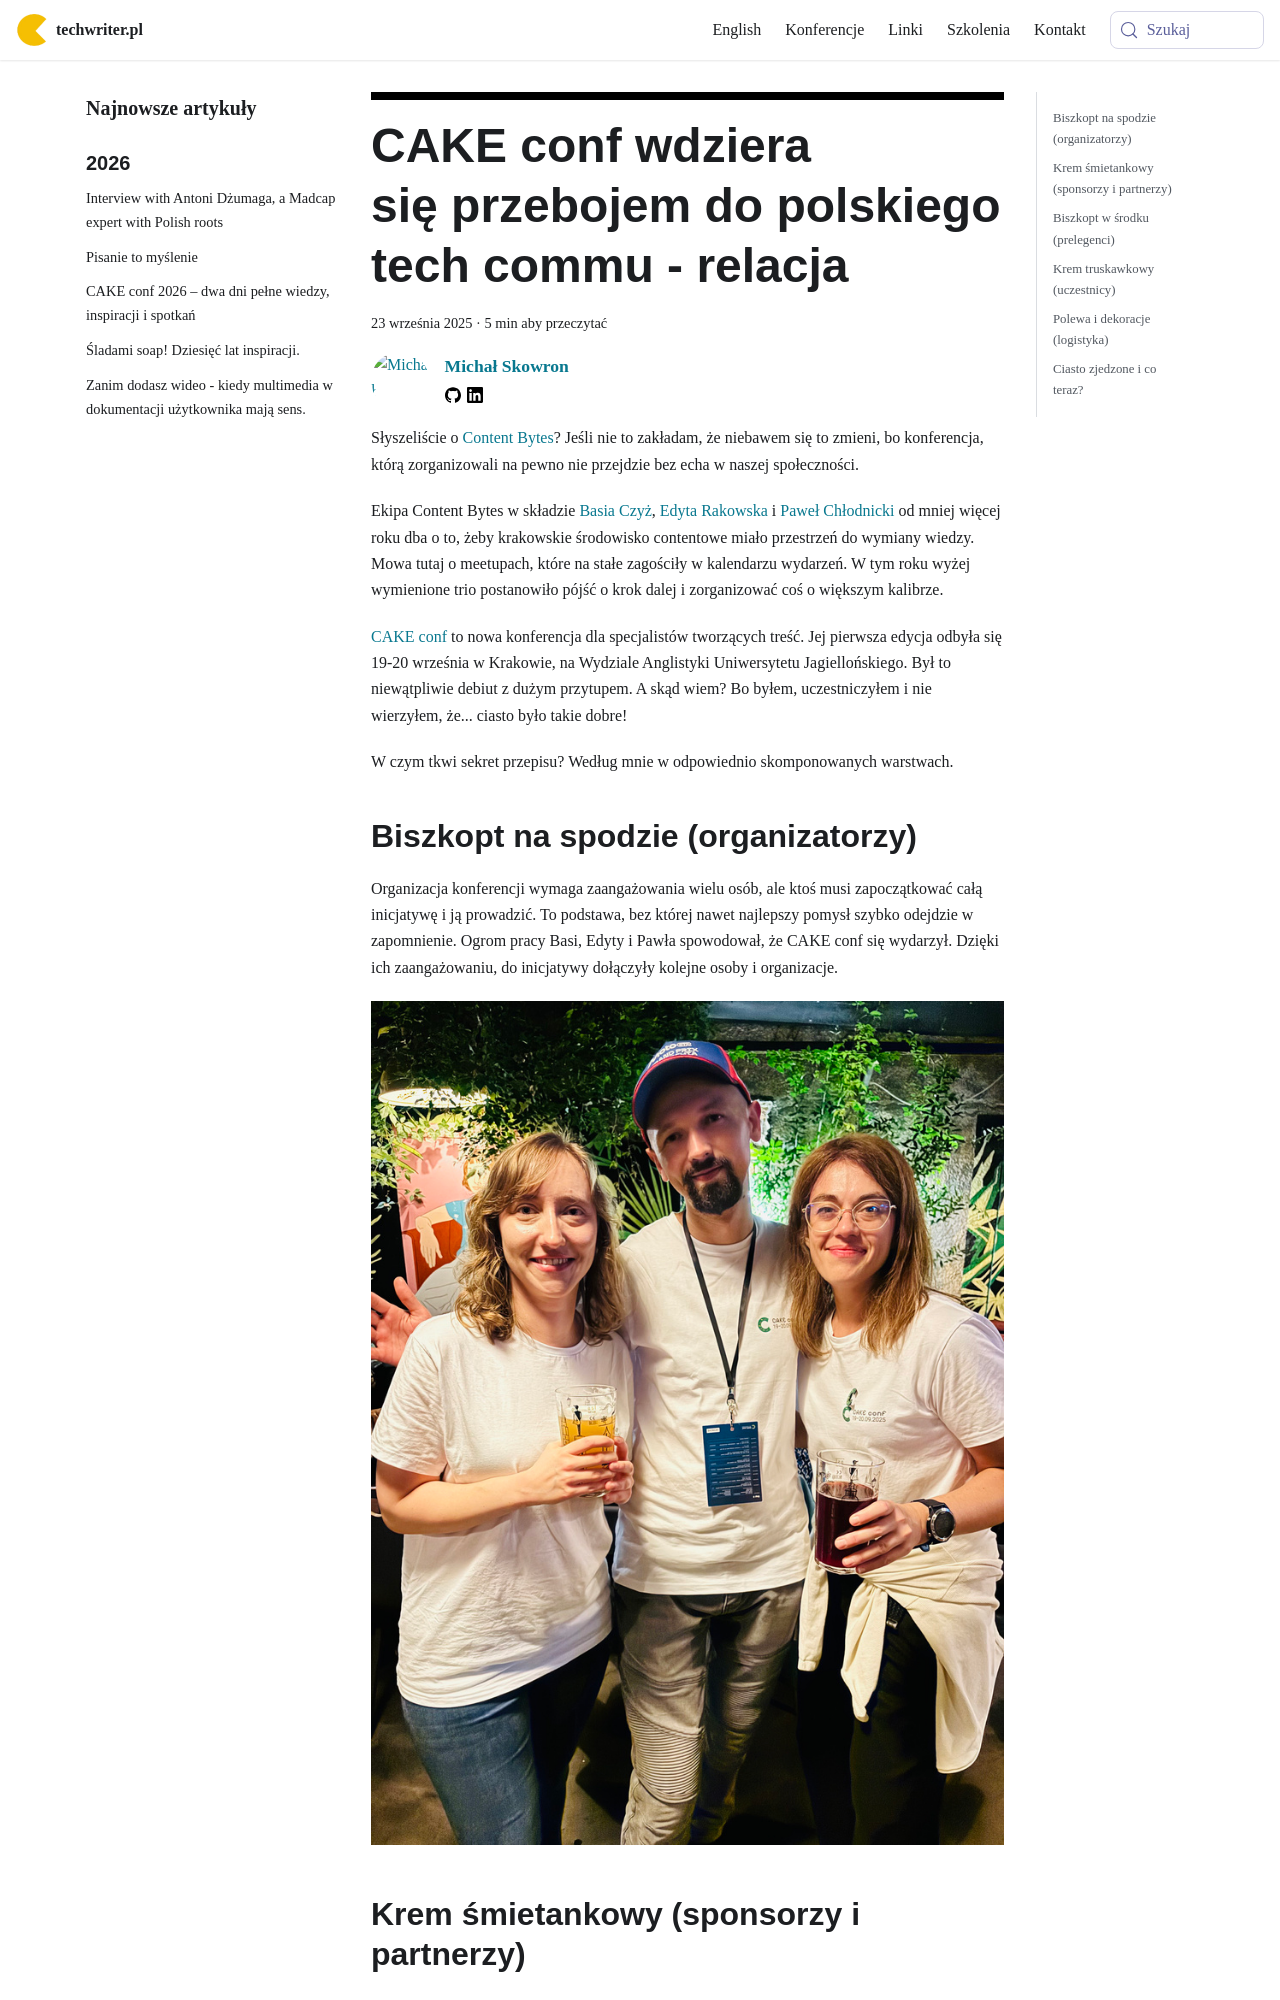

repository: techwriter-pl/techwriter-pl.github.io · page: cake-conf-2025-podsumowanie/index.html · generator: docusaurus

---
title: 'CAKE conf wdziera się przebojem do polskiego tech commu - relacja'
authors: mojk
date: '2025-09-23'
tags:
  - 'konferencje'
  - 'warsztat'
coverImage: 'cake-conf-2025-podsumowanie.jpeg'
---

Słyszeliście o [Content Bytes](https://contentbytes.pl/)? Jeśli nie to zakładam,
że niebawem się to zmieni, bo konferencja, którą zorganizowali na pewno nie
przejdzie bez echa w naszej społeczności.

<!--truncate-->

Ekipa Content Bytes w składzie
[Basia Czyż](https://www.linkedin.com/in/barbara-szwarc/),
[Edyta Rakowska](https://www.linkedin.com/in/edyta-rakowska/) i
[Paweł Chłodnicki](https://www.linkedin.com/in/pawelchlodnicki/) od mniej więcej
roku dba o to, żeby krakowskie środowisko contentowe miało przestrzeń do wymiany
wiedzy. Mowa tutaj o meetupach, które na stałe zagościły w kalendarzu wydarzeń.
W tym roku wyżej wymienione trio postanowiło pójść o krok dalej i zorganizować
coś o większym kalibrze.

[CAKE conf](https://cakeconf.contentbytes.pl/) to nowa konferencja dla
specjalistów tworzących treść. Jej pierwsza edycja odbyła się 19-20 września w
Krakowie, na Wydziale Anglistyki Uniwersytetu Jagiellońskiego. Był to
niewątpliwie debiut z dużym przytupem. A skąd wiem? Bo byłem, uczestniczyłem i
nie wierzyłem, że... ciasto było takie dobre!

W czym tkwi sekret przepisu? Według mnie w odpowiednio skomponowanych warstwach.
